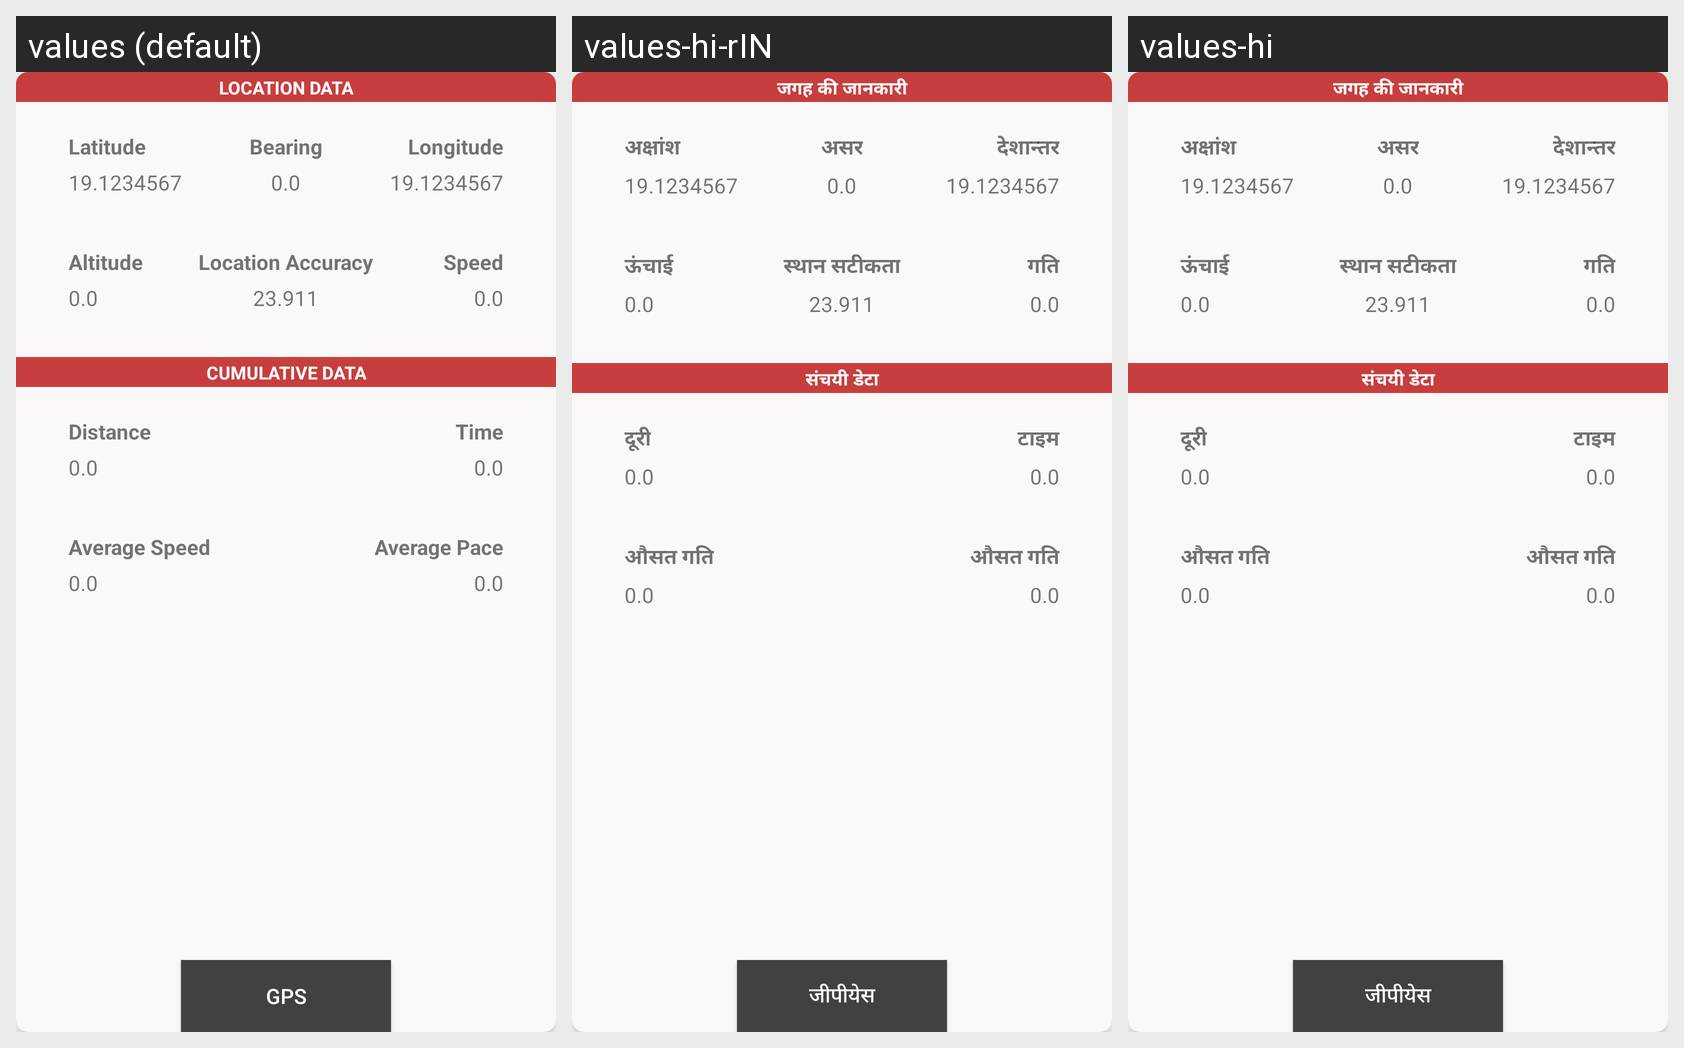

For this localized Android screen grid, give each drawn string resource with its value in every locale shown.
Android screen res/layout/geo_data.xml rendered under 3 locales, left to right: values (default), values-hi-rIN, values-hi. Device: Nexus 5 (rendered at 1080×1920; each locale shown at half size, 540×960, under a caption strip naming it); theme AppTheme.
Strings drawn on this screen, with the default value and each locale's value (text and hints the layout hard-codes, and strings that could not be matched under every locale, appear in the picture but are not listed):

LOCATION_DATA
  values: LOCATION DATA
  values-hi-rIN: जगह की जानकारी
  values-hi: जगह की जानकारी

Latitude
  values: Latitude
  values-hi-rIN: अक्षांश
  values-hi: अक्षांश

Longitude
  values: Longitude
  values-hi-rIN: देशान्तर
  values-hi: देशान्तर

Bearing
  values: Bearing
  values-hi-rIN: असर
  values-hi: असर

Altitude
  values: Altitude
  values-hi-rIN: ऊंचाई
  values-hi: ऊंचाई

Speed
  values: Speed
  values-hi-rIN: गति
  values-hi: गति

Location_Accuracy
  values: Location Accuracy
  values-hi-rIN: स्थान सटीकता
  values-hi: स्थान सटीकता

CUMULATIVE_DATA
  values: CUMULATIVE DATA
  values-hi-rIN: संचयी डेटा
  values-hi: संचयी डेटा

Distance
  values: Distance
  values-hi-rIN: दूरी
  values-hi: दूरी

Time
  values: Time
  values-hi-rIN: टाइम
  values-hi: टाइम

Average_Speed
  values: Average Speed
  values-hi-rIN: औसत गति
  values-hi: औसत गति

Average_Pace
  values: Average Pace
  values-hi-rIN: औसत गति
  values-hi: औसत गति

GPS
  values: GPS
  values-hi-rIN: जीपीयेस
  values-hi: जीपीयेस
